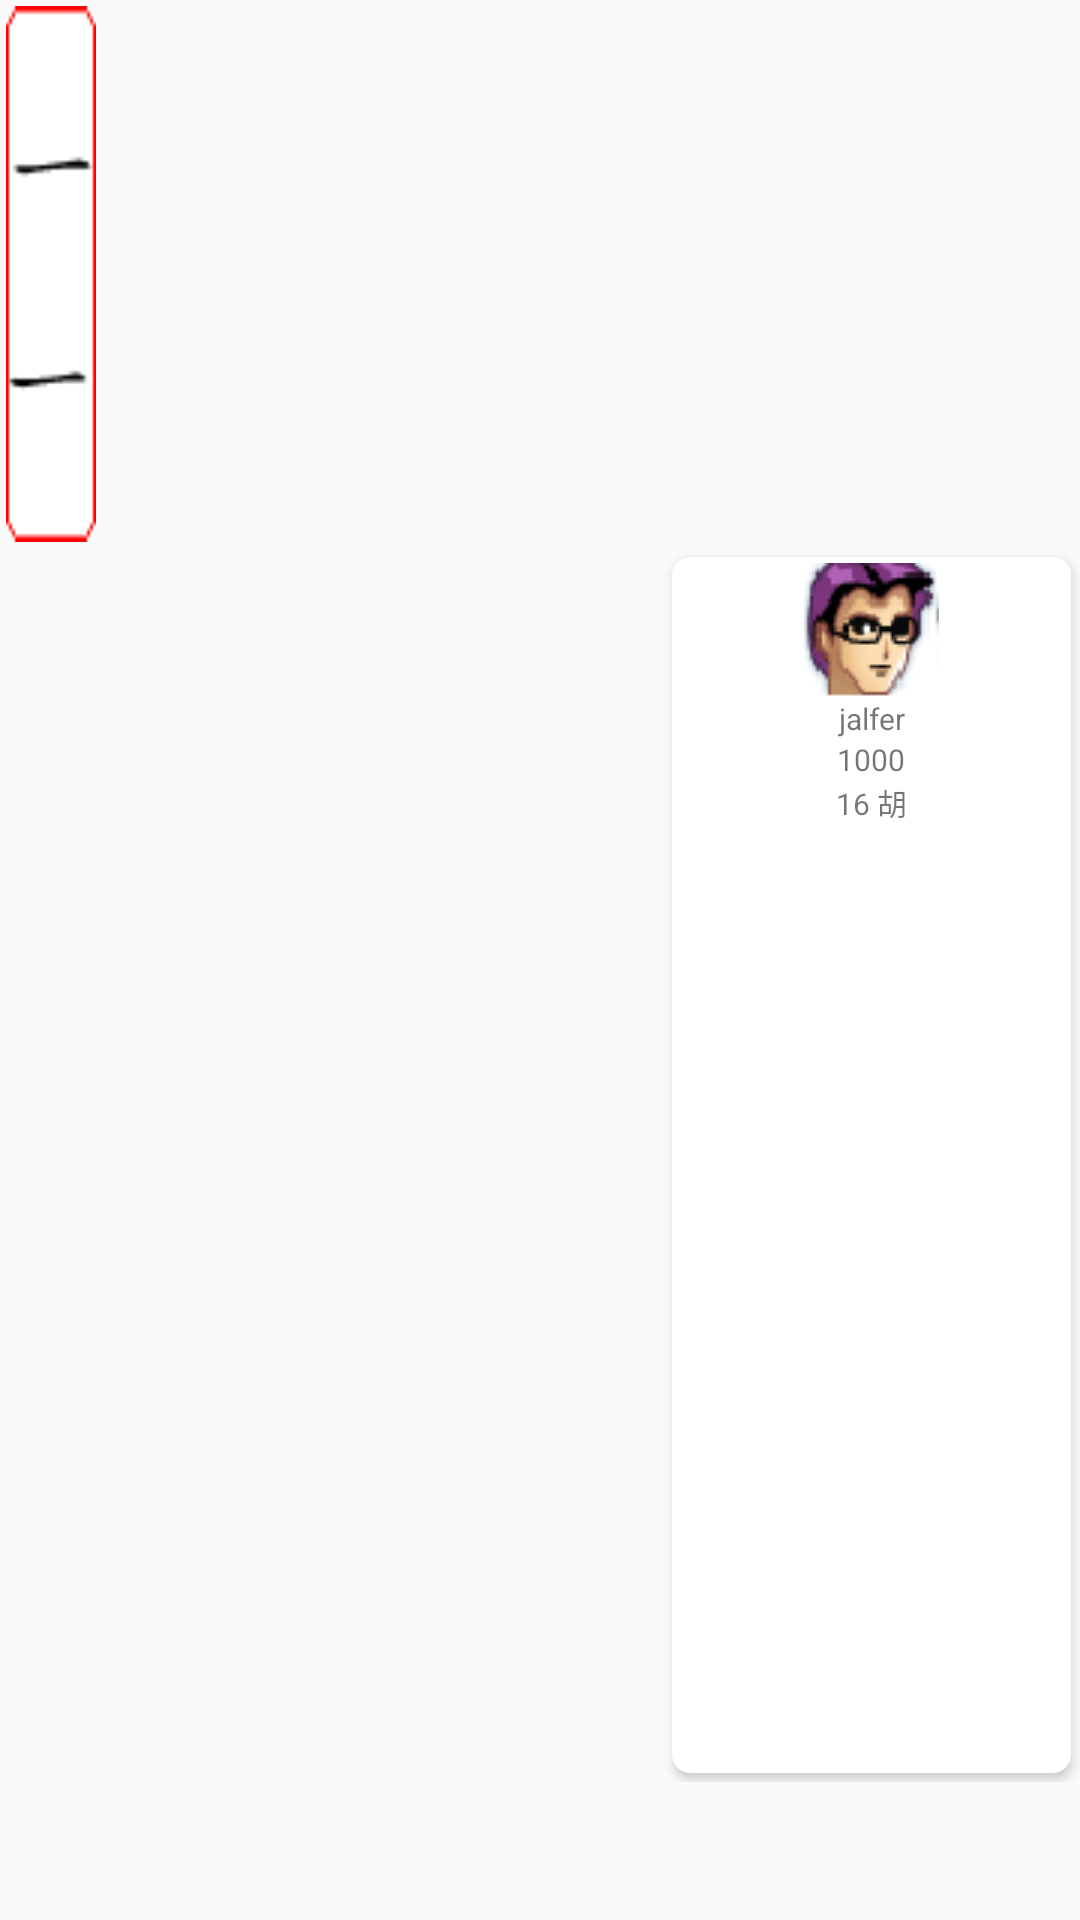

Android layout source for this screen:
<!-- AndroidManifest.xml: application theme AppTheme -->
<!-- res/layout/zipai_p4_player2_layout.xml -->
<?xml version="1.0" encoding="utf-8"?>
<LinearLayout xmlns:android="http://schemas.android.com/apk/res/android"
    xmlns:app="http://schemas.android.com/apk/res-auto"
    android:orientation="vertical"
    android:layout_width="match_parent"
    android:layout_height="match_parent">

    <LinearLayout
        android:layout_width="match_parent"
        android:layout_height="0dp"
        android:layout_weight="4">

        <ImageView
            android:id="@+id/zipai_player2_newcard_img"
            android:layout_width="wrap_content"
            android:layout_height="match_parent"
            android:background="@drawable/zipai_455"
            android:layout_margin="2dp"
            android:scaleType="fitCenter"
            android:src="@drawable/zipai_431"/>

    </LinearLayout>

    <LinearLayout
        android:layout_width="match_parent"
        android:layout_height="0dp"
        android:layout_weight="9">

        <LinearLayout
            android:orientation="vertical"
            android:layout_width="0dp"
            android:layout_height="match_parent"
            android:layout_weight="5">

            <android.support.v7.widget.RecyclerView
                android:id="@+id/zipai_player2_giveup_recyclerview"
                android:layout_width="match_parent"
                android:layout_height="0dp"
                android:layout_margin="4dp"
                android:layout_weight="5"
                android:overScrollMode="never"
                android:scrollbars="none"
                android:layoutDirection="rtl">
            </android.support.v7.widget.RecyclerView>

            <android.support.v7.widget.RecyclerView
                android:id="@+id/zipai_player2_jinzi_recyclerview"
                android:layout_width="match_parent"
                android:layout_height="0dp"
                android:layout_margin="3dp"
                android:layout_weight="8"
                android:overScrollMode="never"
                android:scrollbars="none"
                android:layoutDirection="rtl">
            </android.support.v7.widget.RecyclerView>
        </LinearLayout>

        <android.support.v7.widget.CardView
            android:layout_width="0dp"
            android:layout_height="match_parent"
            android:layout_weight="3"
            android:layout_margin="3dp"
            app:cardCornerRadius="6dp">

            <LinearLayout
                android:orientation="vertical"
                android:layout_width="match_parent"
                android:layout_height="match_parent">

                <ImageView
                    android:id="@+id/zipai_player2_header_img"
                    android:layout_width="match_parent"
                    android:layout_height="wrap_content"
                    android:layout_marginTop="2dp"
                    android:background="#fff"
                    android:scaleType="fitCenter"
                    android:src="@drawable/head0"/>
                <TextView
                    android:id="@+id/zipai_player2_name_text"
                    android:layout_width="match_parent"
                    android:layout_height="wrap_content"
                    android:text="jalfer"
                    android:textSize="10sp"
                    android:gravity="center"/>
                <TextView
                    android:id="@+id/zipai_player2_jifen_text"
                    android:layout_width="match_parent"
                    android:layout_height="wrap_content"
                    android:text="1000"
                    android:textSize="10sp"
                    android:gravity="center"/>
                <TextView
                    android:id="@+id/zipai_player2_huzi_img"
                    android:layout_width="match_parent"
                    android:layout_height="wrap_content"
                    android:text="16 胡"
                    android:textSize="10sp"
                    android:gravity="center"/>
            </LinearLayout>
        </android.support.v7.widget.CardView>
    </LinearLayout>

    <View
        android:layout_width="match_parent"
        android:layout_height="0dp"
        android:layout_weight="1"/>
</LinearLayout>
<!-- resources referenced by this layout -->
<resources>
  <!-- drawable head0: png bitmap (drawable, 3197 bytes) -->
  <!-- drawable zipai_431: png bitmap (drawable, 3035 bytes) -->
  <!-- drawable zipai_455: png bitmap (drawable, 162 bytes) -->
  <style name="AppTheme" parent="Theme.AppCompat.Light.NoActionBar">
          
          <item name="android:windowNoTitle">true</item>
          <item name="android:windowFullscreen">?android:windowNoTitle</item>
          <item name="colorPrimary">@color/colorPrimary</item>
          <item name="colorPrimaryDark">@color/colorPrimaryDark</item>
          <item name="colorAccent">@color/colorAccent</item>
      </style>
  <!-- not gathered from this repository: default colours our renderer supplied (Android Studio template values) -->
  <color name="colorPrimary">#FF6200EE</color>
  <color name="colorPrimaryDark">#FF3700B3</color>
  <color name="colorAccent">#FF03DAC5</color>
</resources>
